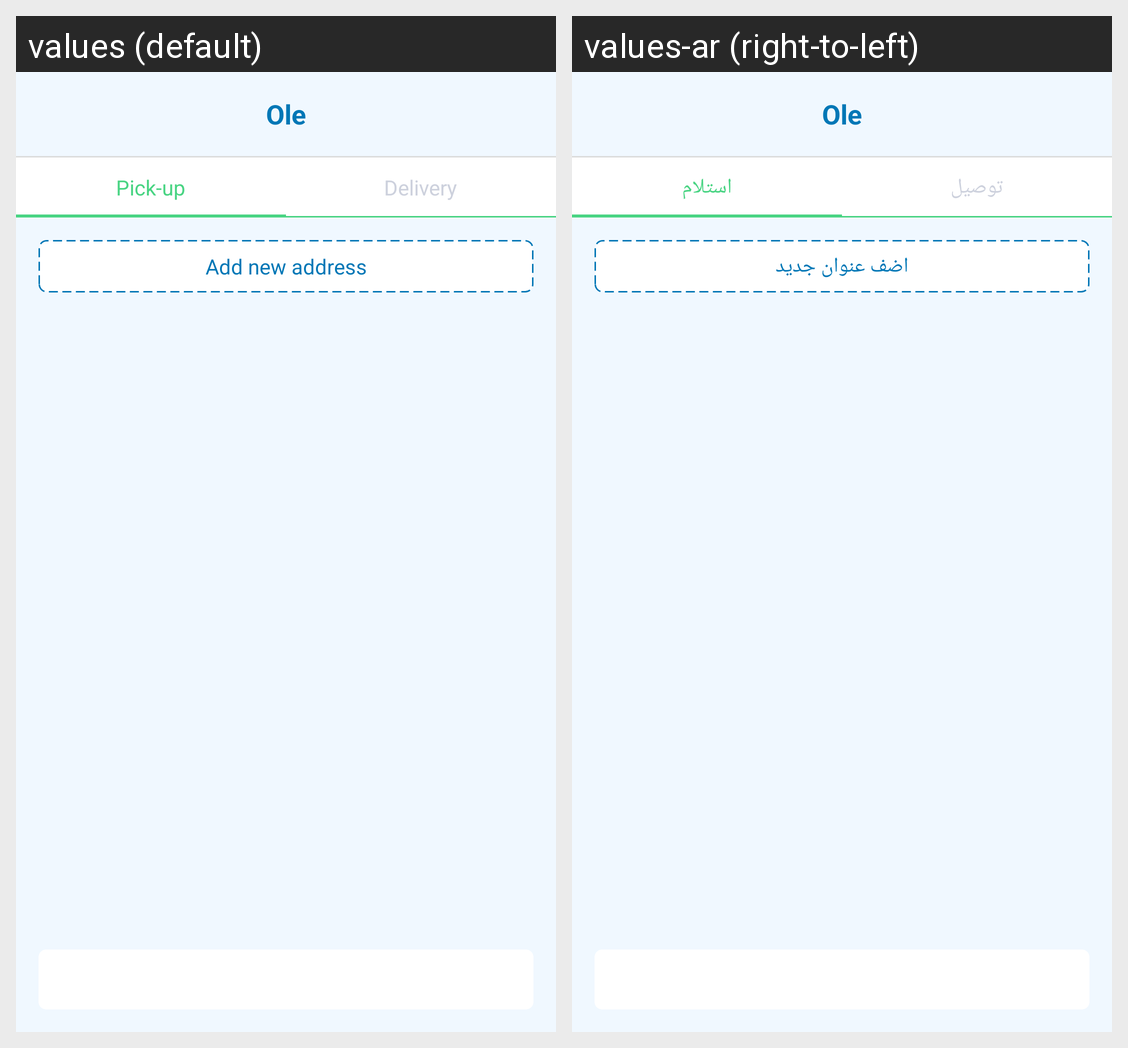

Strings drawn on this Android screen and how each of the app's shown locales translates them:
Android screen res/layout/activity_address_list.xml rendered under 2 locales, left to right: values (default), values-ar (right-to-left). Device: Nexus 5 (rendered at 1080×1920; each locale shown at half size, 540×960, under a caption strip naming it); theme AppTheme.
Strings drawn on this screen, with the default value and each locale's value (text and hints the layout hard-codes, and strings that could not be matched under every locale, appear in the picture but are not listed):

pick_up
  values: Pick-up
  values-ar: استلام

delivery
  values: Delivery
  values-ar: توصيل

add_new_address
  values: Add new address
  values-ar: اضف عنوان جديد
